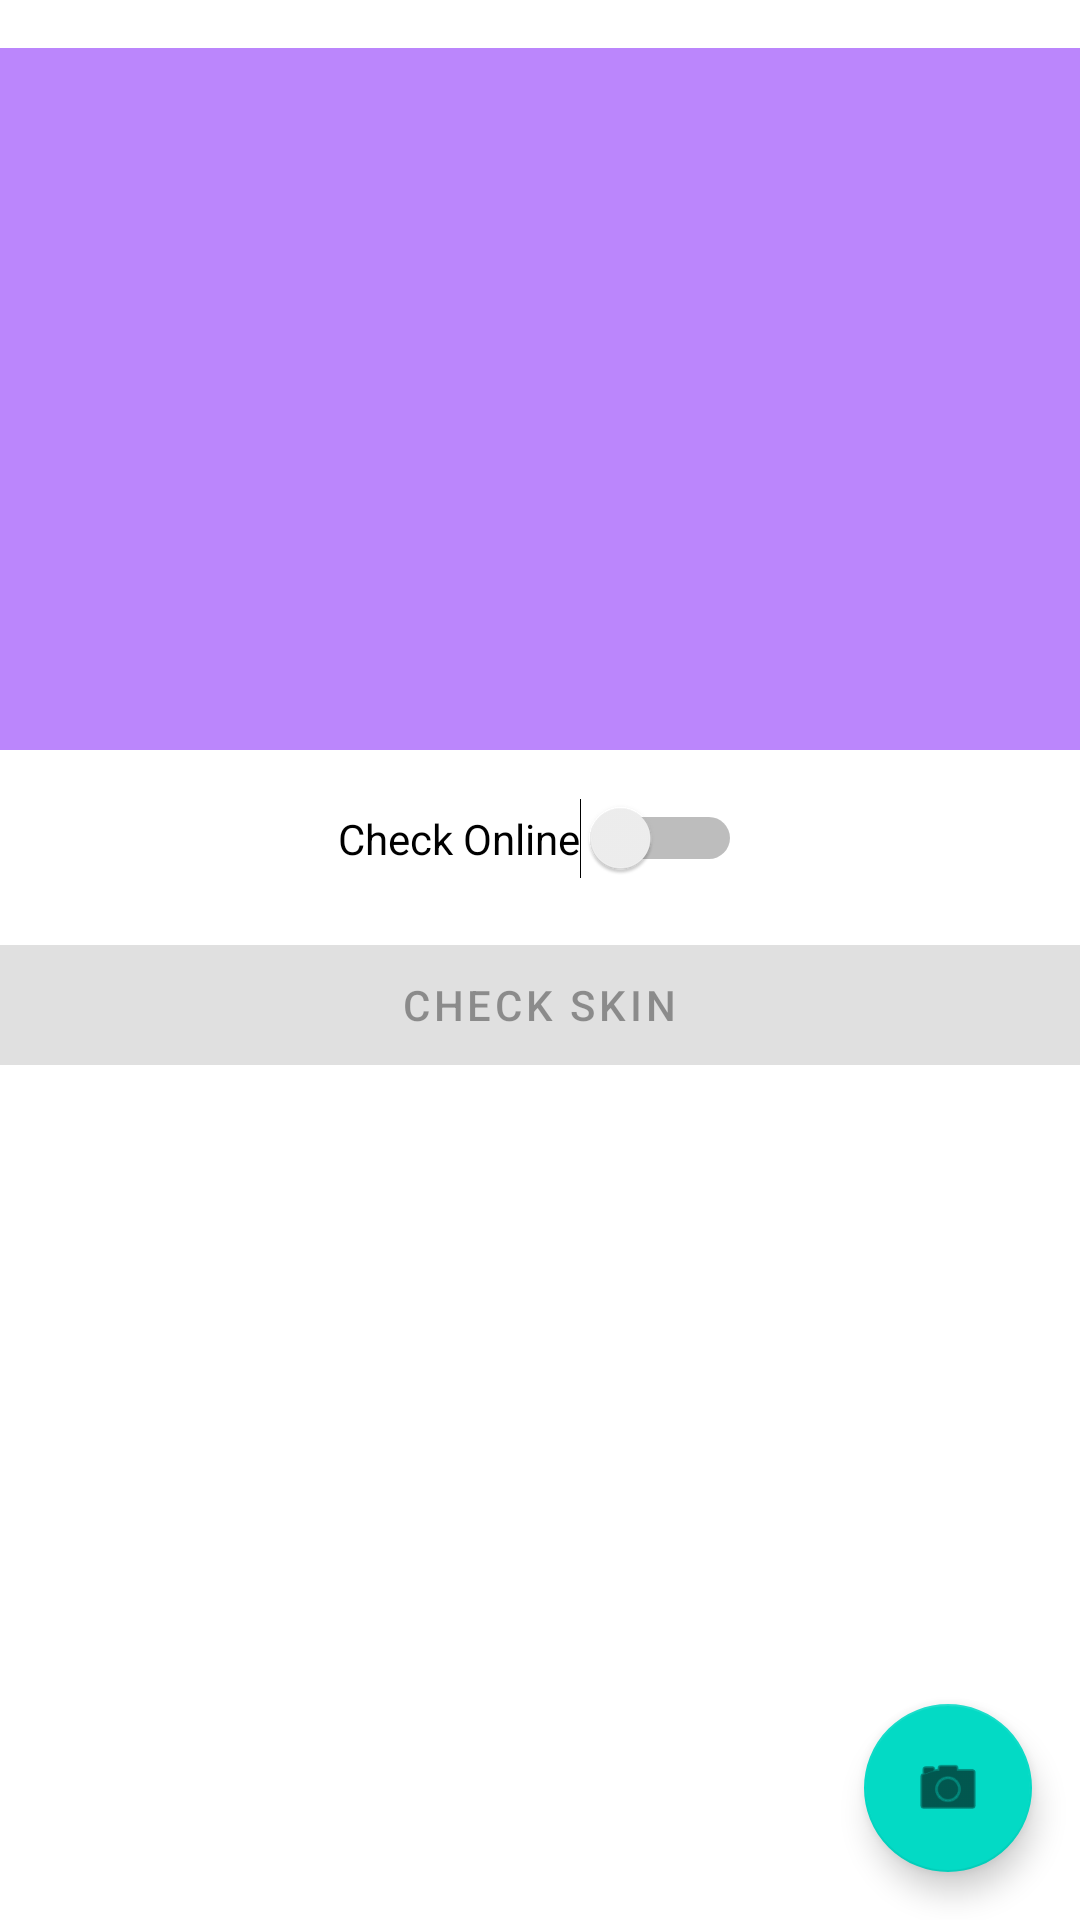

Produce the Android XML layout that renders to this screen, including the resource entries it uses.
<!-- AndroidManifest.xml: application theme Theme.DermoSkimAI -->
<!-- res/layout/fragment_first.xml -->
<?xml version="1.0" encoding="utf-8"?>
<androidx.constraintlayout.widget.ConstraintLayout xmlns:android="http://schemas.android.com/apk/res/android"
    xmlns:app="http://schemas.android.com/apk/res-auto"
    xmlns:tools="http://schemas.android.com/tools"
    android:layout_width="match_parent"
    android:layout_height="match_parent"
    tools:context=".FirstFragment">

    <ImageView
        android:id="@+id/skinImageView"
        android:layout_width="377dp"
        android:layout_height="234dp"
        android:layout_marginTop="16dp"
        android:background="@color/purple_200"
        android:src="@drawable/ic_launcher_foreground"
        app:layout_constraintEnd_toEndOf="parent"
        app:layout_constraintStart_toStartOf="parent"
        app:layout_constraintTop_toTopOf="parent" />

    <Switch
        android:id="@+id/onlineSwich"
        android:layout_width="wrap_content"
        android:layout_height="wrap_content"
        android:layout_marginTop="16dp"
        android:text="Check Online"
        app:layout_constraintEnd_toEndOf="parent"
        app:layout_constraintStart_toStartOf="parent"
        app:layout_constraintTop_toBottomOf="@+id/skinImageView" />


    <Button
        android:id="@+id/buttonCheckSkin"
        android:layout_width="380dp"
        android:layout_height="52dp"
        android:layout_marginTop="16dp"
        android:layout_marginBottom="16dp"
        android:enabled="false"
        android:text="Check Skin"
        app:layout_constraintBottom_toBottomOf="parent"
        app:layout_constraintEnd_toEndOf="parent"
        app:layout_constraintHorizontal_bias="0.548"
        app:layout_constraintStart_toStartOf="parent"
        app:layout_constraintTop_toBottomOf="@+id/onlineSwich"
        app:layout_constraintVertical_bias="0.0" />

    <com.google.android.material.floatingactionbutton.FloatingActionButton
        android:id="@+id/fab"
        android:layout_width="wrap_content"
        android:layout_height="wrap_content"
        android:layout_gravity="bottom|end"
        android:layout_marginEnd="16dp"
        android:layout_marginBottom="16dp"
        app:layout_constraintBottom_toBottomOf="parent"
        app:layout_constraintEnd_toEndOf="parent"
        app:srcCompat="@android:drawable/ic_menu_camera" />


</androidx.constraintlayout.widget.ConstraintLayout>
<!-- resources referenced by this layout -->
<resources>
  <style name="Theme.DermoSkimAI" parent="Theme.MaterialComponents.DayNight.DarkActionBar">
          
          <item name="colorPrimary">@color/purple_500</item>
          <item name="colorPrimaryVariant">@color/purple_700</item>
          <item name="colorOnPrimary">@color/white</item>
          
          <item name="colorSecondary">@color/teal_200</item>
          <item name="colorSecondaryVariant">@color/teal_700</item>
          <item name="colorOnSecondary">@color/black</item>
          
          <item name="android:statusBarColor">?attr/colorPrimaryVariant</item>
          
      </style>
  <!-- not gathered from this repository: default colours our renderer supplied (Android Studio template values) -->
  <color name="purple_200">#FFBB86FC</color>
  <color name="purple_500">#FF6200EE</color>
  <color name="purple_700">#FF3700B3</color>
  <color name="teal_200">#FF03DAC5</color>
  <color name="teal_700">#FF018786</color>
  <color name="black">#FF000000</color>
  <color name="white">#FFFFFFFF</color>
</resources>
